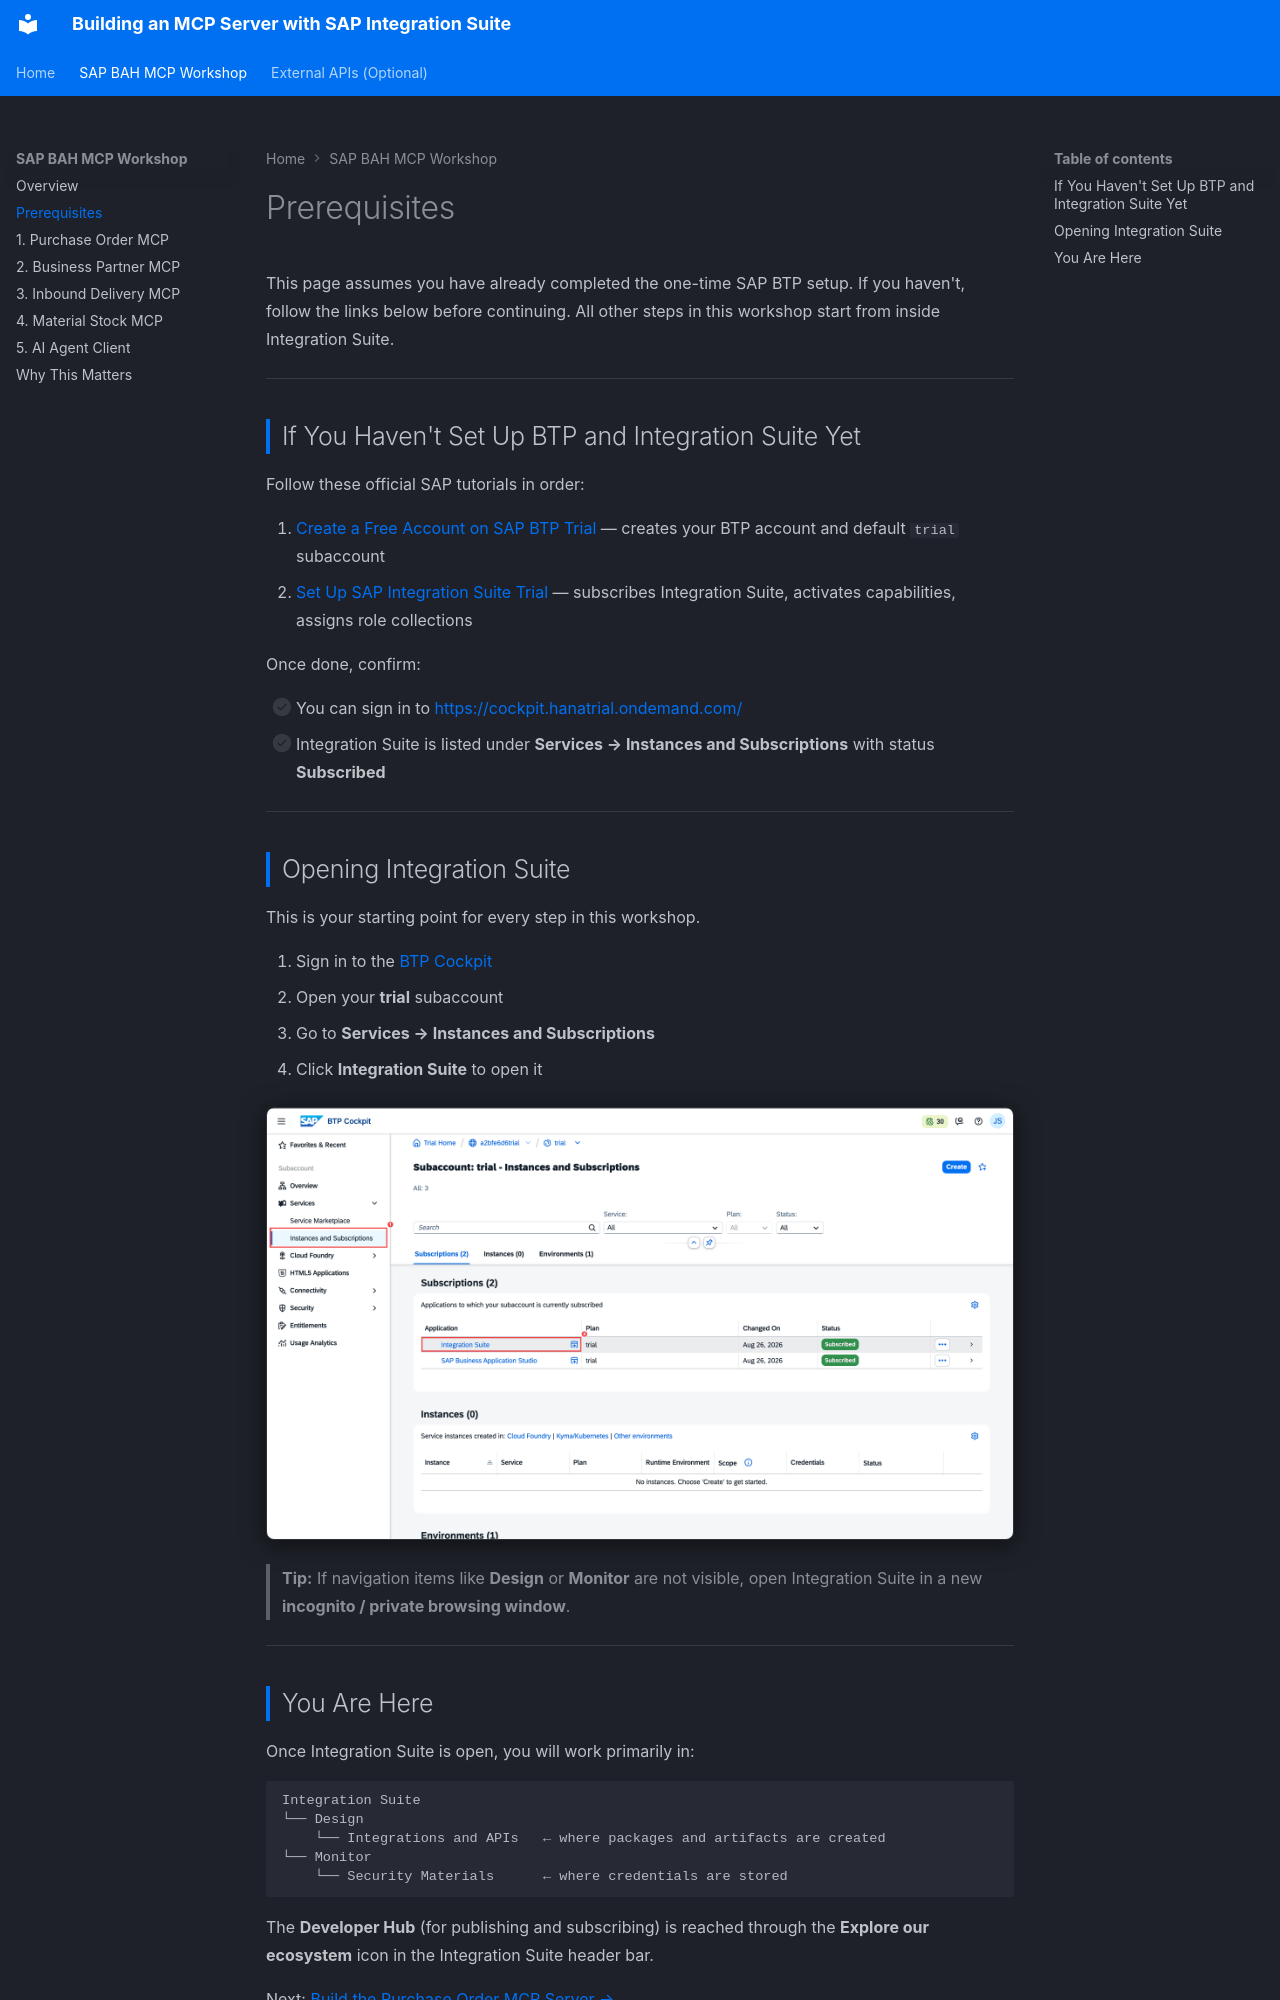

repository: simith/ubiquitous-octo-barnacle · page: 00-prerequisites/index.html · generator: mkdocs

# Prerequisites

This page assumes you have already completed the one-time SAP BTP setup. If you haven't, follow the links below before continuing. All other steps in this workshop start from inside Integration Suite.

---

## If You Haven't Set Up BTP and Integration Suite Yet

Follow these official SAP tutorials in order:

1. [Create a Free Account on SAP BTP Trial](https://developers.sap.com/tutorials/hcp-create-trial-account/) — creates your BTP account and default `trial` subaccount
2. [Set Up SAP Integration Suite Trial](https://developers.sap.com/tutorials/cp-starter-isuite-onboard-subscribe) — subscribes Integration Suite, activates capabilities, assigns role collections

Once done, confirm:

- [ ] You can sign in to [https://cockpit.hanatrial.ondemand.com/](https://cockpit.hanatrial.ondemand.com/)
- [ ] Integration Suite is listed under **Services → Instances and Subscriptions** with status **Subscribed**

---

## Opening Integration Suite

This is your starting point for every step in this workshop.

1. Sign in to the [BTP Cockpit](https://cockpit.hanatrial.ondemand.com/)
2. Open your **trial** subaccount
3. Go to **Services → Instances and Subscriptions**
4. Click **Integration Suite** to open it

![Instances and Subscriptions — Integration Suite subscribed](images/edited/fig-02.png)

> **Tip:** If navigation items like **Design** or **Monitor** are not visible, open Integration Suite in a new **incognito / private browsing window**.

---
